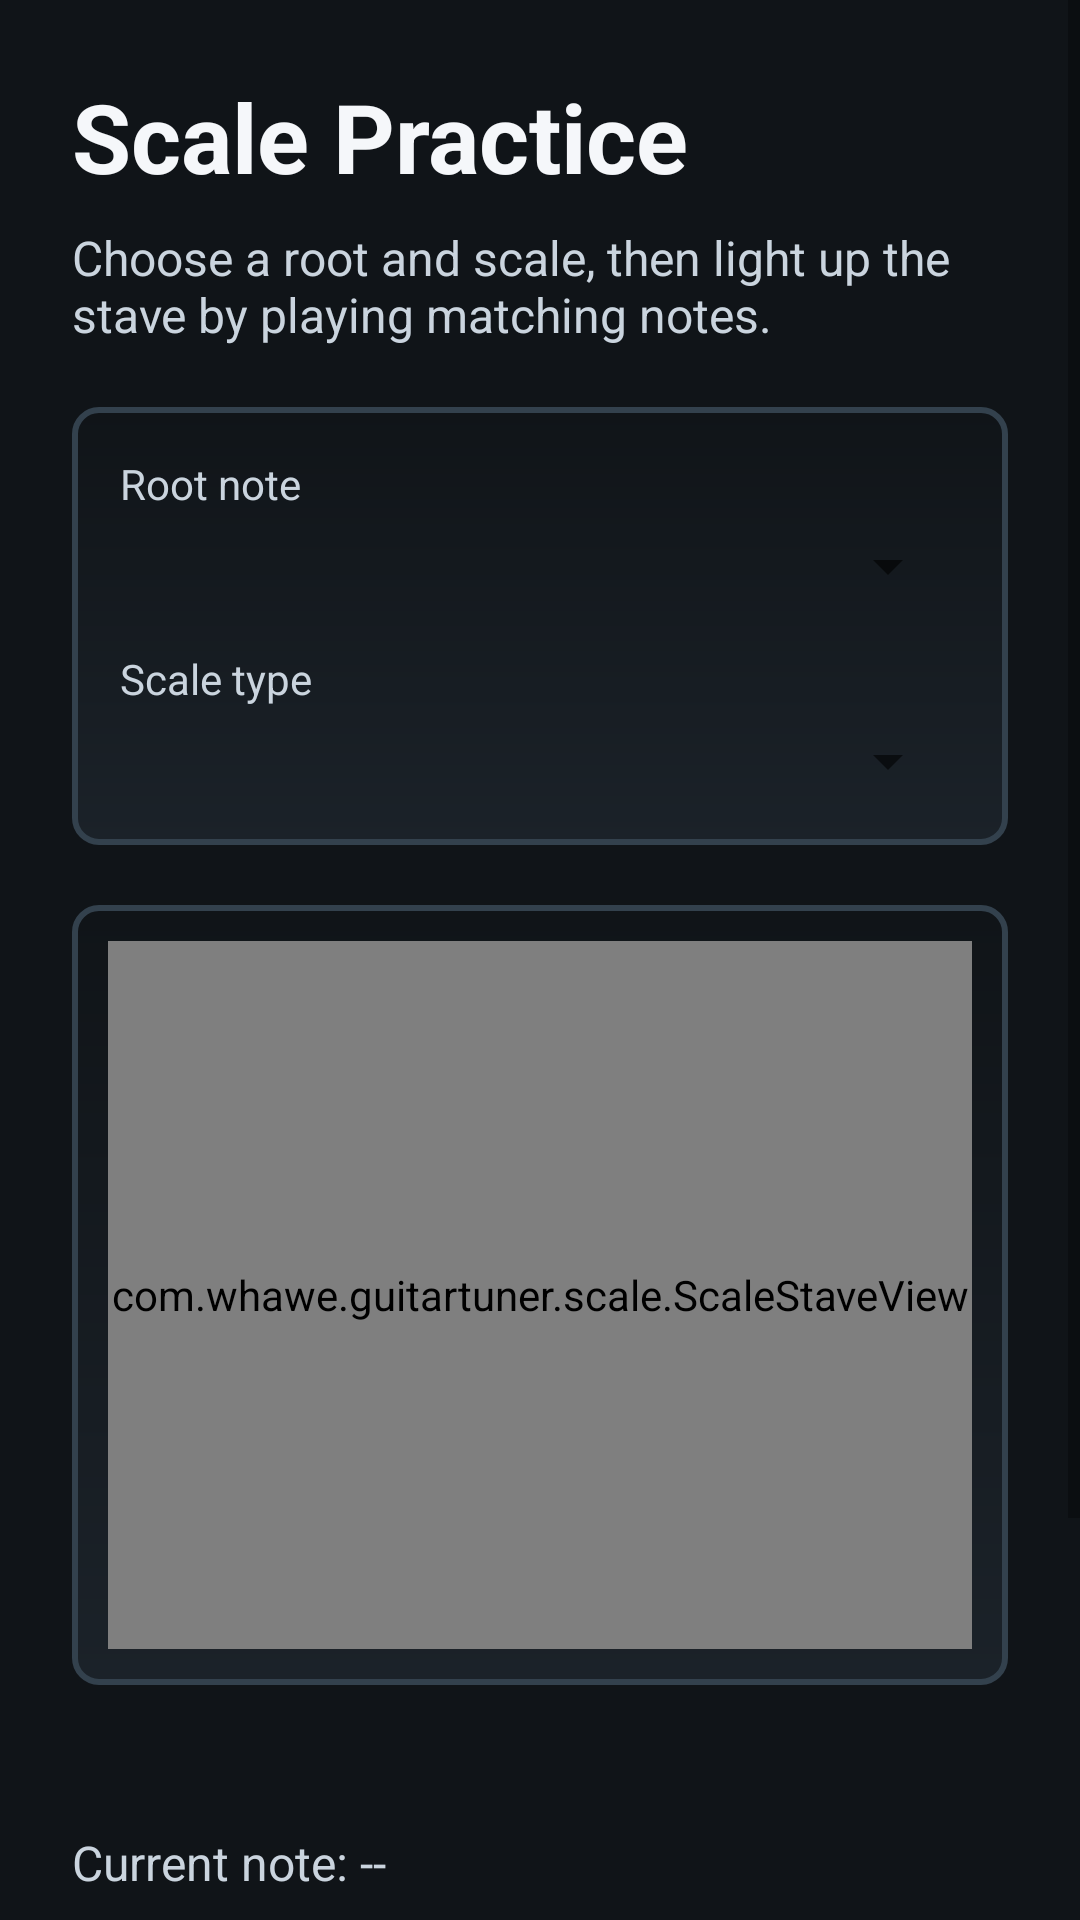

Layout XML and referenced resources for this Android screen:
<!-- AndroidManifest.xml: application theme Theme.GuitarTuner -->
<!-- res/layout/activity_scale_practice.xml -->
<?xml version="1.0" encoding="utf-8"?>
<ScrollView xmlns:android="http://schemas.android.com/apk/res/android"
    android:layout_width="match_parent"
    android:layout_height="match_parent"
    android:background="@color/surface_dark">

    <LinearLayout
        android:layout_width="match_parent"
        android:layout_height="wrap_content"
        android:orientation="vertical"
        android:padding="24dp">

        <TextView
            android:id="@+id/scaleTitleTextView"
            android:layout_width="wrap_content"
            android:layout_height="wrap_content"
            android:text="@string/scale_practice_title"
            android:textColor="@color/text_primary"
            android:textSize="32sp"
            android:textStyle="bold" />

        <TextView
            android:id="@+id/scaleSubtitleTextView"
            android:layout_width="wrap_content"
            android:layout_height="wrap_content"
            android:layout_marginTop="8dp"
            android:layout_marginBottom="20dp"
            android:text="@string/scale_practice_subtitle"
            android:textColor="@color/text_secondary"
            android:textSize="16sp" />

        <LinearLayout
            android:layout_width="match_parent"
            android:layout_height="wrap_content"
            android:background="@drawable/tuner_dial_background"
            android:orientation="vertical"
            android:padding="16dp">

            <TextView
                android:layout_width="wrap_content"
                android:layout_height="wrap_content"
                android:text="@string/scale_root_label"
                android:textColor="@color/text_secondary"
                android:textSize="14sp" />

            <Spinner
                android:id="@+id/rootNoteSpinner"
                android:layout_width="match_parent"
                android:layout_height="wrap_content"
                android:layout_marginTop="6dp" />

            <TextView
                android:layout_width="wrap_content"
                android:layout_height="wrap_content"
                android:layout_marginTop="16dp"
                android:text="@string/scale_type_label"
                android:textColor="@color/text_secondary"
                android:textSize="14sp" />

            <Spinner
                android:id="@+id/scaleTypeSpinner"
                android:layout_width="match_parent"
                android:layout_height="wrap_content"
                android:layout_marginTop="6dp" />
        </LinearLayout>

        <FrameLayout
            android:layout_width="match_parent"
            android:layout_height="260dp"
            android:layout_marginTop="20dp"
            android:background="@drawable/tuner_dial_background"
            android:padding="12dp">

            <com.whawe.guitartuner.scale.ScaleStaveView
                android:id="@+id/scaleStaveView"
                android:layout_width="match_parent"
                android:layout_height="match_parent" />
        </FrameLayout>

        <TextView
            android:id="@+id/currentScaleTextView"
            android:layout_width="wrap_content"
            android:layout_height="wrap_content"
            android:layout_marginTop="16dp"
            android:textColor="@color/text_primary"
            android:textSize="18sp"
            android:textStyle="bold" />

        <TextView
            android:id="@+id/currentNoteTextView"
            android:layout_width="wrap_content"
            android:layout_height="wrap_content"
            android:layout_marginTop="8dp"
            android:text="@string/scale_current_note_idle"
            android:textColor="@color/text_secondary"
            android:textSize="16sp" />

        <TextView
            android:id="@+id/playedNotesTextView"
            android:layout_width="wrap_content"
            android:layout_height="wrap_content"
            android:layout_marginTop="6dp"
            android:text="@string/scale_played_notes_placeholder"
            android:textColor="@color/text_secondary"
            android:textSize="16sp" />

        <TextView
            android:id="@+id/scaleStatusTextView"
            android:layout_width="wrap_content"
            android:layout_height="wrap_content"
            android:layout_marginTop="12dp"
            android:text="@string/scale_status_idle"
            android:textColor="@color/text_muted"
            android:textSize="15sp" />

        <Button
            android:id="@+id/resetScaleButton"
            android:layout_width="match_parent"
            android:layout_height="56dp"
            android:layout_marginTop="20dp"
            android:background="@drawable/button_background"
            android:text="@string/scale_button_reset"
            android:textColor="@color/text_primary"
            android:textSize="18sp" />

    </LinearLayout>
</ScrollView>
<!-- resources referenced by this layout -->
<resources>
  <color name="surface_dark">#101418</color>
  <color name="text_muted">#7B8794</color>
  <color name="text_primary">#F5F7FA</color>
  <color name="text_secondary">#CAD4DE</color>
  <!-- drawable button_background (drawable) -->
  <?xml version="1.0" encoding="utf-8"?>
  <shape xmlns:android="http://schemas.android.com/apk/res/android"
      android:shape="rectangle">
      <solid android:color="@color/button_green" />
      <corners android:radius="8dp" />
      <stroke
          android:width="2dp"
          android:color="@color/button_green_stroke" />
  </shape>
  <!-- drawable tuner_dial_background (drawable) -->
  <?xml version="1.0" encoding="utf-8"?>
  <shape xmlns:android="http://schemas.android.com/apk/res/android"
      android:shape="rectangle">
      <gradient
          android:startColor="@color/panel_dark"
          android:endColor="@color/surface_dark"
          android:angle="90" />
      <corners android:radius="8dp" />
      <stroke
          android:width="2dp"
          android:color="@color/panel_stroke" />
  </shape>
  <string name="scale_button_reset">Reset Highlights</string>
  <string name="scale_current_note_idle">Current note: --</string>
  <string name="scale_played_notes_placeholder">Highlighted scale notes: none</string>
  <string name="scale_practice_subtitle">Choose a root and scale, then light up the stave by playing matching notes.</string>
  <string name="scale_practice_title">Scale Practice</string>
  <string name="scale_root_label">Root note</string>
  <string name="scale_status_idle">Listening starts automatically when this page opens.</string>
  <string name="scale_type_label">Scale type</string>
  <style name="Theme.GuitarTuner" parent="Theme.AppCompat.DayNight.NoActionBar" />
  <color name="button_green">#2F9E62</color>
  <color name="button_green_stroke">#2A8A56</color>
  <color name="panel_dark">#1B2229</color>
  <color name="panel_stroke">#33414D</color>
</resources>
